Labelled photos from "CNN_cropfield", an image-classification folder in LinhVu1027/DeepLearning-BasicImageClassification-Numpy-Tensorflow. The possible labels are: lua co de, lua nga, lua tot.

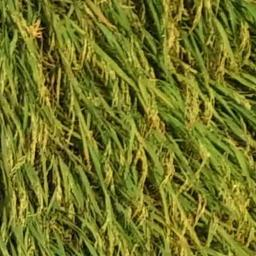
Label: lua nga

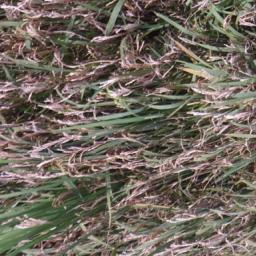
Label: lua co de

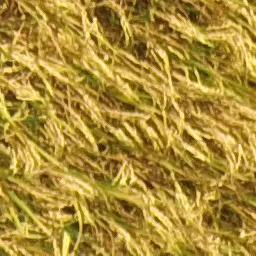
Label: lua tot

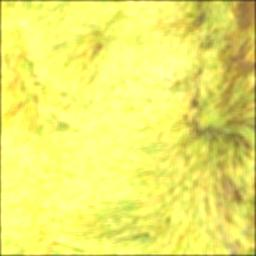
Label: lua nga

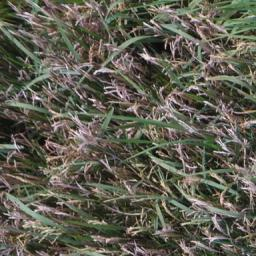
Label: lua co de

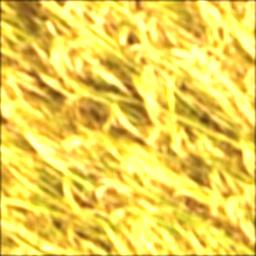
Label: lua tot
